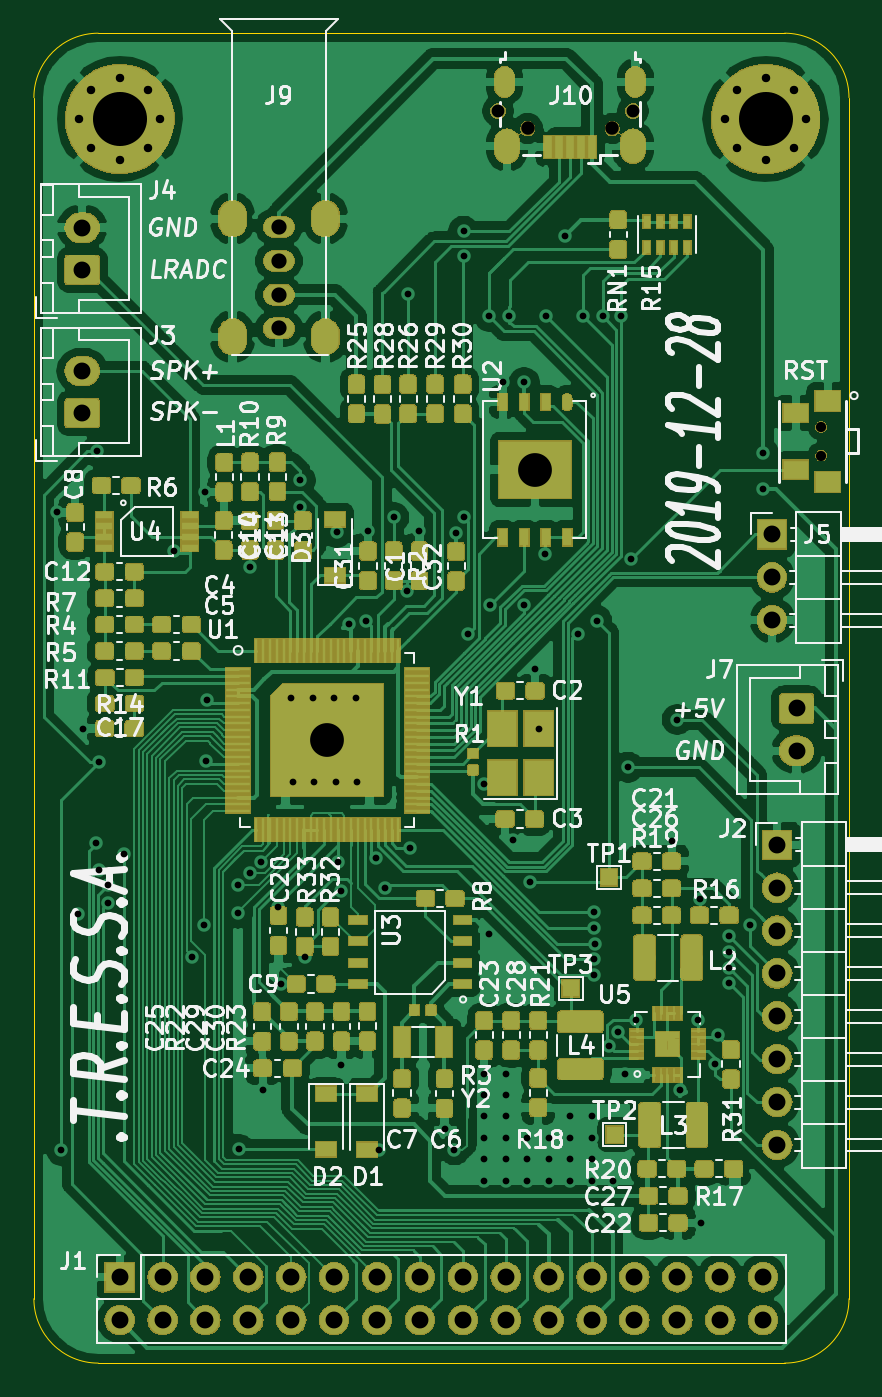
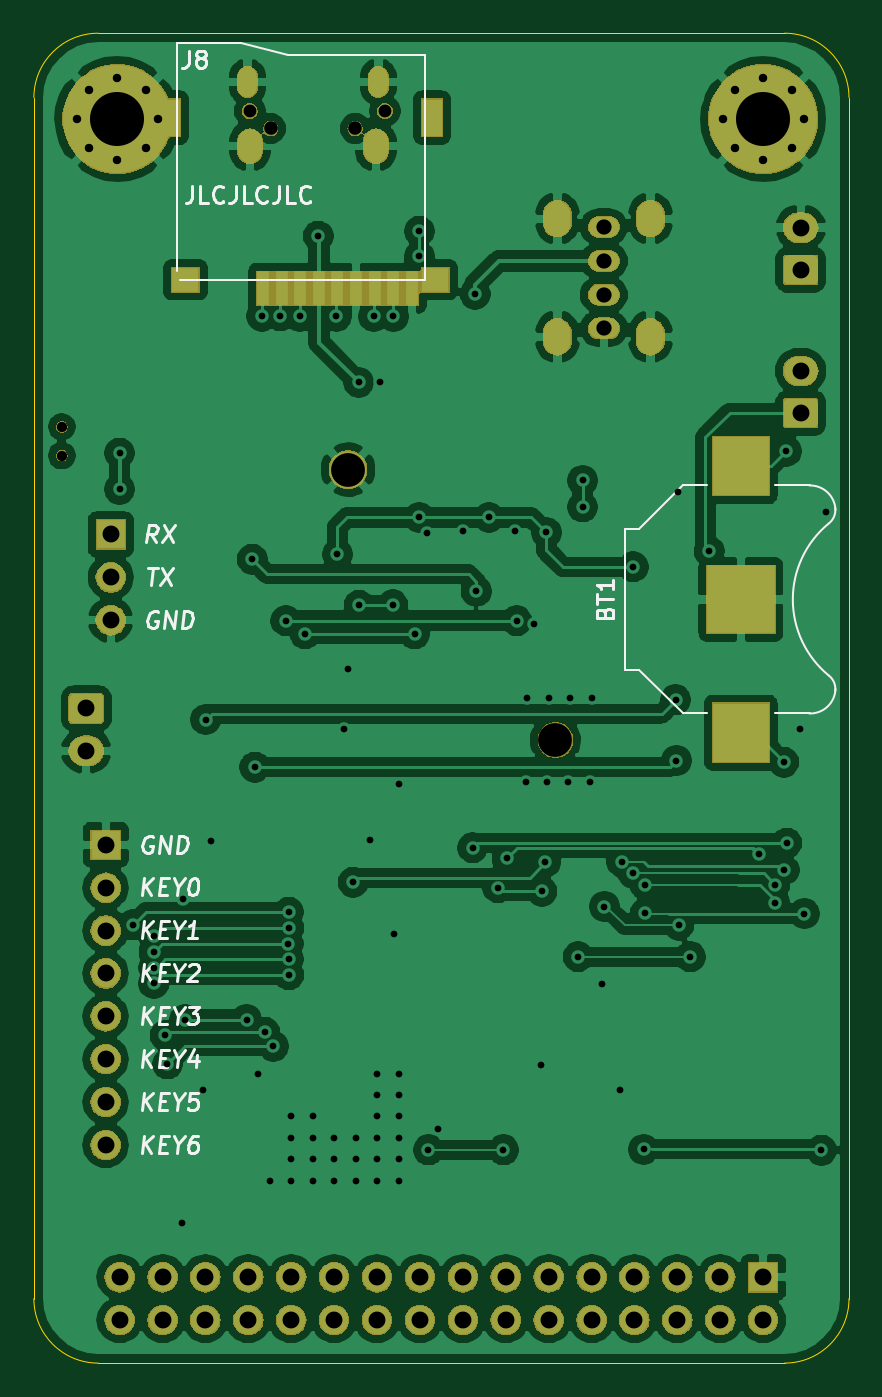
Circuit board: 11 layer files. Board 48.3 x 78.7 mm.
- bottom_copper: F1C100s-i80-B_Cu.gbr (189025 bytes)
- bottom_mask: F1C100s-i80-B_Mask.gbr (80055 bytes)
- paste: F1C100s-i80-B_Paste.gbr (1042 bytes)
- bottom_silk: F1C100s-i80-B_SilkS.gbr (12522 bytes)
- outline: F1C100s-i80-Edge_Cuts.gbr (962 bytes)
- top_copper: F1C100s-i80-F_Cu.gbr (432434 bytes)
- top_mask: F1C100s-i80-F_Mask.gbr (200748 bytes)
- paste: F1C100s-i80-F_Paste.gbr (216577 bytes)
- top_silk: F1C100s-i80-F_SilkS.gbr (92308 bytes)
- drill: F1C100s-i80-NPTH.drl (401 bytes)
- drill: F1C100s-i80-PTH.drl (3663 bytes)

=== bottom_copper: F1C100s-i80-B_Cu.gbr (189025 bytes, source omitted) ===
=== bottom_mask: F1C100s-i80-B_Mask.gbr (80055 bytes, source omitted) ===
=== paste: F1C100s-i80-B_Paste.gbr ===
G04 #@! TF.GenerationSoftware,KiCad,Pcbnew,(5.1.4)-1*
G04 #@! TF.CreationDate,2019-12-28T21:28:00+08:00*
G04 #@! TF.ProjectId,F1C100s-i80,46314331-3030-4732-9d69-38302e6b6963,rev?*
G04 #@! TF.SameCoordinates,Original*
G04 #@! TF.FileFunction,Paste,Bot*
G04 #@! TF.FilePolarity,Positive*
%FSLAX46Y46*%
G04 Gerber Fmt 4.6, Leading zero omitted, Abs format (unit mm)*
G04 Created by KiCad (PCBNEW (5.1.4)-1) date 2019-12-28 21:28:00*
%MOMM*%
%LPD*%
G04 APERTURE LIST*
%ADD10R,3.300000X3.500000*%
%ADD11R,4.000000X4.000000*%
%ADD12R,1.200000X2.200000*%
%ADD13R,1.600000X1.400000*%
%ADD14R,0.750000X2.000000*%
G04 APERTURE END LIST*
D10*
X47040000Y-61748000D03*
X47040000Y-45948000D03*
D11*
X47040000Y-53848000D03*
D12*
X65325000Y-25325000D03*
X80825000Y-25325000D03*
D13*
X65125000Y-34925000D03*
X79925000Y-34925000D03*
D14*
X66525000Y-35425000D03*
X67625000Y-35425000D03*
X68725000Y-35425000D03*
X69825000Y-35425000D03*
X70925000Y-35425000D03*
X72025000Y-35425000D03*
X73125000Y-35425000D03*
X74225000Y-35425000D03*
X75325000Y-35425000D03*
M02*

=== bottom_silk: F1C100s-i80-B_SilkS.gbr (12522 bytes, source omitted) ===
=== outline: F1C100s-i80-Edge_Cuts.gbr ===
G04 #@! TF.GenerationSoftware,KiCad,Pcbnew,(5.1.4)-1*
G04 #@! TF.CreationDate,2019-12-28T21:28:01+08:00*
G04 #@! TF.ProjectId,F1C100s-i80,46314331-3030-4732-9d69-38302e6b6963,rev?*
G04 #@! TF.SameCoordinates,Original*
G04 #@! TF.FileFunction,Profile,NP*
%FSLAX46Y46*%
G04 Gerber Fmt 4.6, Leading zero omitted, Abs format (unit mm)*
G04 Created by KiCad (PCBNEW (5.1.4)-1) date 2019-12-28 21:28:01*
%MOMM*%
%LPD*%
G04 APERTURE LIST*
%ADD10C,0.050000*%
G04 APERTURE END LIST*
D10*
X44450000Y-99060000D02*
X85090000Y-99060000D01*
X40640000Y-24130000D02*
X40640000Y-95250000D01*
X85090000Y-20320000D02*
X44450000Y-20320000D01*
X88900000Y-95250000D02*
X88900000Y-24130000D01*
X88900000Y-95250000D02*
G75*
G02X85090000Y-99060000I-3810000J0D01*
G01*
X44450000Y-99060000D02*
G75*
G02X40640000Y-95250000I0J3810000D01*
G01*
X85090000Y-20320000D02*
G75*
G02X88900000Y-24130000I0J-3810000D01*
G01*
X40640000Y-24130000D02*
G75*
G02X44450000Y-20320000I3810000J0D01*
G01*
M02*

=== top_copper: F1C100s-i80-F_Cu.gbr (432434 bytes, source omitted) ===
=== top_mask: F1C100s-i80-F_Mask.gbr (200748 bytes, source omitted) ===
=== paste: F1C100s-i80-F_Paste.gbr (216577 bytes, source omitted) ===
=== top_silk: F1C100s-i80-F_SilkS.gbr (92308 bytes, source omitted) ===
=== drill: F1C100s-i80-NPTH.drl ===
M48
; DRILL file {KiCad (5.1.4)-1} date 2019/12/28 21:27:57
; FORMAT={-:-/ absolute / metric / decimal}
; #@! TF.CreationDate,2019-12-28T21:27:57+08:00
; #@! TF.GenerationSoftware,Kicad,Pcbnew,(5.1.4)-1
; #@! TF.FileFunction,NonPlated,1,2,NPTH
FMAT,2
METRIC
T1C0.600
T2C0.762
T3C0.800
%
G90
G05
T1
X87.25Y-43.625
X87.25Y-45.325
T2
X68.125Y-24.925
X76.125Y-24.925
T3
X69.88Y-25.96
X74.88Y-25.96
T0
M30

=== drill: F1C100s-i80-PTH.drl ===
M48
; DRILL file {KiCad (5.1.4)-1} date 2019/12/28 21:27:57
; FORMAT={-:-/ absolute / metric / decimal}
; #@! TF.CreationDate,2019-12-28T21:27:57+08:00
; #@! TF.GenerationSoftware,Kicad,Pcbnew,(5.1.4)-1
; #@! TF.FileFunction,Plated,1,2,PTH
FMAT,2
METRIC
T1C0.400
T2C0.500
T3C0.550
T4C0.850
T5C0.900
T6C1.000
T7C1.300
T8C2.000
T9C3.200
%
G90
G05
T1
X41.99Y-48.68
X42.27Y-86.45
X43.275Y-72.45
X43.54Y-61.51
X44.32Y-68.27
X44.36Y-45.08
X44.485Y-69.863
X44.5Y-63.48
X45.03Y-70.73
X45.045Y-71.79
X45.98Y-68.94
X48.92Y-51.0
X50.03Y-75.01
X50.71Y-73.14
X50.75Y-47.49
X50.856Y-63.385
X50.91Y-59.785
X52.708Y-70.768
X52.71Y-72.42
X52.8Y-86.41
X53.413Y-70.063
X53.42Y-51.92
X54.096Y-69.381
X54.19Y-82.87
X55.12Y-72.03
X55.25Y-76.61
X55.88Y-59.69
X55.98Y-64.67
X56.41Y-46.8
X56.41Y-48.37
X56.68Y-75.0
X57.15Y-59.69
X57.25Y-64.67
X58.42Y-59.69
X58.52Y-64.67
X58.56Y-49.88
X58.63Y-69.42
X58.825Y-71.13
X58.85Y-81.41
X59.3Y-55.3
X59.69Y-59.69
X59.79Y-64.67
X60.31Y-55.11
X60.42Y-49.78
X60.881Y-69.167
X61.1Y-86.44
X61.427Y-70.925
X61.95Y-48.99
X62.71Y-53.37
X62.78Y-35.77
X62.92Y-68.55
X63.47Y-49.77
X64.96Y-85.21
X65.54Y-86.44
X65.61Y-49.89
X66.08Y-32.045
X66.08Y-33.535
X66.085Y-48.99
X66.357Y-55.887
X67.31Y-64.77
X67.31Y-81.915
X67.31Y-83.185
X67.31Y-84.455
X67.31Y-85.725
X67.31Y-86.995
X67.31Y-88.265
X67.6Y-73.63
X67.61Y-37.09
X67.645Y-54.17
X68.39Y-41.0
X68.58Y-81.915
X68.58Y-83.185
X68.58Y-84.455
X68.58Y-85.725
X68.58Y-86.995
X68.58Y-88.265
X68.78Y-37.09
X69.01Y-68.09
X69.649Y-54.179
X69.67Y-40.99
X69.85Y-85.725
X69.85Y-86.995
X69.85Y-88.265
X69.999Y-70.59
X70.3Y-57.95
X70.537Y-61.5
X70.93Y-51.18
X70.99Y-37.08
X71.12Y-85.725
X71.12Y-86.995
X71.12Y-88.265
X72.07Y-32.33
X72.39Y-84.455
X72.39Y-85.725
X72.39Y-86.995
X72.39Y-88.265
X72.845Y-55.89
X73.16Y-37.08
X73.66Y-84.455
X73.66Y-85.725
X73.66Y-86.995
X73.66Y-88.265
X73.8Y-73.29
X73.808Y-76.078
X73.814Y-75.148
X73.815Y-72.36
X73.848Y-74.219
X73.98Y-55.11
X74.31Y-37.06
X74.72Y-80.3
X74.93Y-88.265
X75.23Y-79.47
X75.4Y-37.07
X75.65Y-81.92
X75.81Y-63.77
X75.969Y-51.467
X76.31Y-78.72
X78.4Y-68.14
X78.73Y-60.955
X78.87Y-82.89
X79.96Y-78.73
X80.06Y-71.555
X80.13Y-90.76
X80.99Y-81.35
X81.13Y-79.66
X81.788Y-74.72
X81.79Y-75.65
X81.8Y-73.79
X81.801Y-76.58
X83.02Y-73.11
X83.83Y-45.18
X83.83Y-47.32
T2
X81.56Y-25.4
X82.263Y-23.703
X82.263Y-27.097
X83.96Y-23.0
X83.96Y-27.8
X85.657Y-23.703
X85.657Y-27.097
X86.36Y-25.4
X43.32Y-25.4
X44.023Y-23.703
X44.023Y-27.097
X45.72Y-23.0
X45.72Y-27.8
X47.417Y-23.703
X47.417Y-27.097
X48.12Y-25.4
T5
X55.15Y-31.8
X55.15Y-33.8
X55.15Y-35.8
X55.15Y-37.8
T6
X84.65Y-68.37
X84.65Y-70.91
X84.65Y-73.45
X84.65Y-75.99
X84.65Y-78.53
X84.65Y-81.07
X84.65Y-83.61
X84.65Y-86.15
X43.5Y-40.31
X43.5Y-42.81
X45.72Y-93.98
X45.72Y-96.52
X48.26Y-93.98
X48.26Y-96.52
X50.8Y-93.98
X50.8Y-96.52
X53.34Y-93.98
X53.34Y-96.52
X55.88Y-93.98
X55.88Y-96.52
X58.42Y-93.98
X58.42Y-96.52
X60.96Y-93.98
X60.96Y-96.52
X63.5Y-93.98
X63.5Y-96.52
X66.04Y-93.98
X66.04Y-96.52
X68.58Y-93.98
X68.58Y-96.52
X71.12Y-93.98
X71.12Y-96.52
X73.66Y-93.98
X73.66Y-96.52
X76.2Y-93.98
X76.2Y-96.52
X78.74Y-93.98
X78.74Y-96.52
X81.28Y-93.98
X81.28Y-96.52
X83.82Y-93.98
X83.82Y-96.52
X85.8Y-60.3
X85.8Y-62.8
X43.5Y-31.83
X43.5Y-34.33
X84.35Y-50.0
X84.35Y-52.54
X84.35Y-55.08
T8
X58.02Y-62.18
X70.3Y-46.16
T9
X83.96Y-25.4
X45.72Y-25.4
T3
G00X68.505Y-23.535
M15
G01X68.505Y-22.885
M16
G05
G00X76.255Y-23.535
M15
G01X76.255Y-22.885
M16
G05
T4
G00X68.655Y-27.285
M15
G01X68.655Y-26.735
M16
G05
G00X76.105Y-27.285
M15
G01X76.105Y-26.735
M16
G05
T7
G00X52.4Y-31.55
M15
G01X52.4Y-31.05
M16
G05
G00X52.4Y-38.55
M15
G01X52.4Y-38.05
M16
G05
G00X57.9Y-31.55
M15
G01X57.9Y-31.05
M16
G05
G00X57.9Y-38.55
M15
G01X57.9Y-38.05
M16
G05
T0
M30

